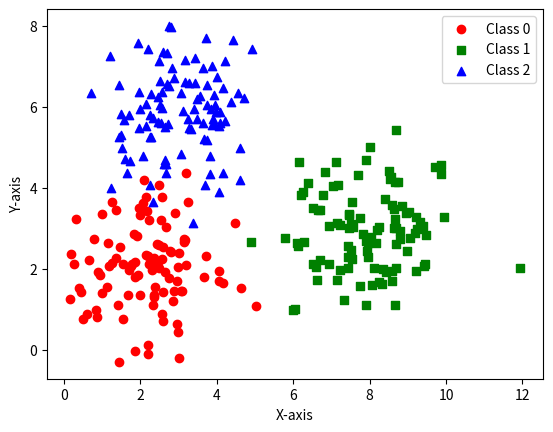
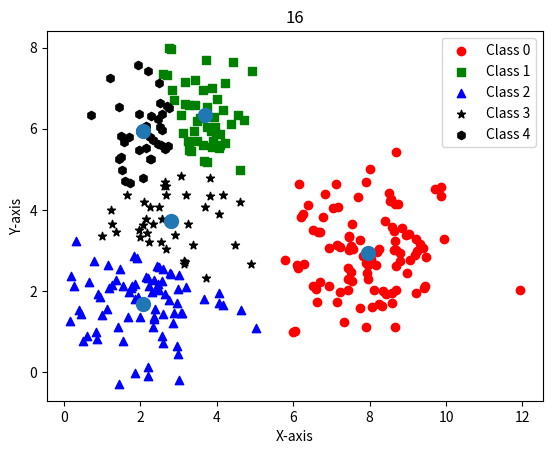

These figures' Python source, in order:
import numpy as np
import matplotlib.pyplot as plt
from scipy.spatial.distance import cdist
import random

np.random.seed(18)

means = [[2, 2], [8, 3], [3, 6]]
K_init = len(means)
cov = [[1, 0], [0, 1]]
N = 100
K = 5
X0 = np.random.multivariate_normal(means[0], cov, N)
X1 = np.random.multivariate_normal(means[1], cov, N)
X2 = np.random.multivariate_normal(means[2], cov, N)

# Vẽ dữ liệu X0 với màu đỏ, X1 với màu xanh lá cây, X2 với màu xanh lam


X = np.concatenate((X0, X1, X2), axis=0)
random_indices = np.random.choice(len(X), K, replace=False)
M = X[random_indices]
Y = np.zeros((N*K_init, K))
def init_centroids(X, K):
    return X[np.random.choice(len(X), K, replace = False)]

def distance(a, b):
    res = 0
    for i in range(len(a)):
        res += (a[i] - b[i])**2
    return res

def assign_cluster(X, Y, M, N, K):
    for i in range(N*K_init):
        minDis = 10e10
        for j in range(K):
            Y[i][j] = 0
            if distance(X[i], M[j]) < minDis:
                res = j
                minDis = distance(X[i], M[j])
        Y[i][res] = 1
    return Y

def assign_centroids(X, K, N):
    newM = np.zeros((K, len(X[0])))
    for i in range(K):
        sum = 0
        for j in range(N*K_init):
            if Y[j][i] == 1:
                newM[i] += X[j]
                sum += 1
        newM[i] /= sum
    return newM

def showResult(X, Y, M, loop):
    plt.figure(1)
    plt.scatter(X0[:, 0], X0[:, 1], c='red', marker='o', label='Class 0')
    plt.scatter(X1[:, 0], X1[:, 1], c='green', marker='s', label='Class 1')
    plt.scatter(X2[:, 0], X2[:, 1], c='blue', marker='^', label='Class 2')
    plt.xlabel('X-axis')
    plt.ylabel('Y-axis')
    plt.legend(loc='best')

    plt.figure(2)
    X_class1 = X[Y[:, 0] == 1]
    X_class2 = X[Y[:, 1] == 1]
    X_class3 = X[Y[:, 2] == 1]
    X_class4 = X[Y[:, 3] == 1]
    X_class5 = X[Y[:, 4] == 1]
    plt.scatter(X_class1[:, 0], X_class1[:, 1], c='red', marker='o', label='Class 0')
    plt.scatter(X_class2[:, 0], X_class2[:, 1], c='green', marker='s', label='Class 1')
    plt.scatter(X_class3[:, 0], X_class3[:, 1], c='blue', marker='^', label='Class 2')
    plt.scatter(X_class4[:, 0], X_class4[:, 1], c='black', marker='*', label='Class 3')
    plt.scatter(X_class5[:, 0], X_class5[:, 1], c='black', marker='h', label='Class 4')
    plt.plot(M[:,0], M[:,1], 'o', ms = 10)
    plt.xlabel('X-axis')
    plt.ylabel('Y-axis')
    plt.legend(loc='best')
    plt.title(loop)
    plt.show()
    

def K_Mean(X, Y, N, K):
    M = init_centroids(X, K)
    loop = 1
    while(True):
        tempM = M
        Y = assign_cluster(X, Y, M, N, K)
        M = assign_centroids(X, K, N)
        if np.array_equal(M,tempM) : break
        else :
            print(loop)
            loop+=1
    #plt.show()
    showResult(X, Y, M, loop)
    


K_Mean(X, Y, N, K)



